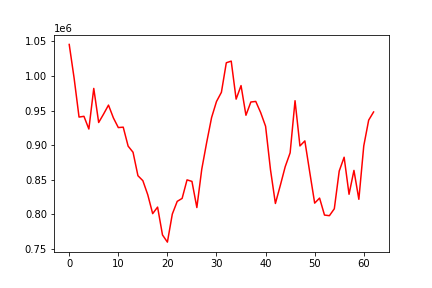

The file beside this chart, header and first rows:
, date, assets
0, 0, 1045434
1, 20160706, 996575
2, 20160707, 940532
3, 20160708, 941618
4, 20160711, 923275
5, 20160712, 981918
6, 20160713, 932686
7, 20160714, 944873
8, 20160715, 957825
9, 20160718, 939293
10, 20160719, 925347
11, 20160720, 925953
12, 20160721, 898545
13, 20160722, 889701
14, 20160725, 855800
15, 20160726, 848665
16, 20160727, 828313
17, 20160728, 801054
18, 20160729, 810470
19, 20160801, 770256
20, 20160802, 759902
21, 20160803, 800393
22, 20160804, 818759
23, 20160805, 823042
24, 20160808, 849801
25, 20160809, 847598
26, 20160810, 809840
27, 20160811, 865229
28, 20160812, 903829
29, 20160815, 939794
30, 20160816, 962999
31, 20160817, 976287
32, 20160818, 1018968
33, 20160819, 1021356
34, 20160822, 966446
35, 20160823, 986015
36, 20160824, 943151
37, 20160825, 962290
38, 20160826, 963122
39, 20160829, 946976
40, 20160830, 927240
41, 20160831, 864464
42, 20160901, 815723
43, 20160902, 841817
44, 20160906, 868920
45, 20160907, 888868
46, 20160908, 964154
47, 20160909, 898833
48, 20160912, 906092
49, 20160913, 860712
50, 20160914, 816231
51, 20160915, 823494
52, 20160916, 798975
53, 20160919, 798066
54, 20160920, 808059
55, 20160921, 862569
56, 20160922, 882517
57, 20160923, 829006
58, 20160926, 863477
59, 20160927, 821740
... 3 more rows
